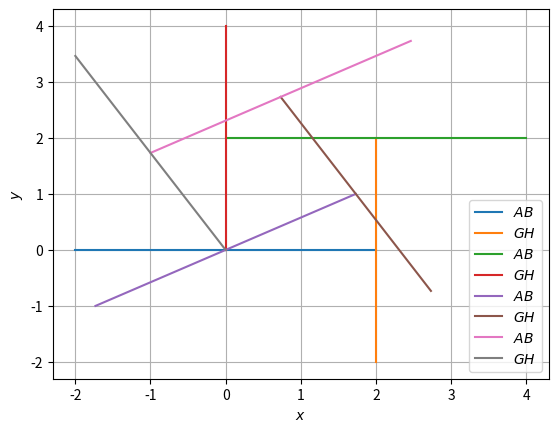

Recreate this plot in Python.
import numpy as np
import matplotlib.pyplot as plt

def line_intersect(p,q):
	P = np.matrix([[p[0][0],-1],[q[0][0],-1]])
	c = -np.matrix([[p[1][0]],[q[1][0]]])
	return np.linalg.inv(P)*c	

def line_coeff(A,B):
	p = np.zeros((2,1))
	p[0] = (A[1]-B[1])/(A[0]-B[0])
	p[1] = (A[0]*B[1]-A[1]*B[0])/(A[0]-B[0])
	return p

def line_gen(A,B):
  len =10
  x_AB = np.zeros((2,len))
  lam_1 = np.linspace(-1,1,len)
  for i in range(len):
    temp1 = A + lam_1[i]*(B-A)
    x_AB[:,i]= temp1.T
  return x_AB

A = np.array([0,0])
B = np.array([2,0])
C = np.array([2,2])
D = np.array([0,2])

x_AB = line_gen(A,B)
x_BC = line_gen(B,C)
x_CD = line_gen(C,D)
x_DA = line_gen(D,A)

# plt.figure()
# plt.plot(x_AB[0,:],x_AB[1,:],label='$AB$')
# plt.plot(x_BC[0,:],x_BC[1,:],label='$GH$')
# plt.plot(x_CD[0,:],x_CD[1,:],label='$AB$')
# plt.plot(x_DA[0,:],x_DA[1,:],label='$GH$')
# plt.xlabel('$x$')
# plt.ylabel('$y$')
# plt.legend(loc='best')
# plt.grid()
# plt.show()

# rot = np.array([[0.866,-0.5],[0.5,0.866]])
rot = np.array([[0.866,0.5],[-0.5,0.866]])
newA= np.matmul(A,rot)
newB= np.matmul(B,rot)
newC= np.matmul(C,rot)
newD= np.matmul(D,rot)

nx_AB = line_gen(newA,newB)
nx_BC = line_gen(newB,newC)
nx_CD = line_gen(newC,newD)
nx_DA = line_gen(newD,newA)

plt.figure()
plt.plot(x_AB[0,:],x_AB[1,:],label='$AB$')
plt.plot(x_BC[0,:],x_BC[1,:],label='$GH$')
plt.plot(x_CD[0,:],x_CD[1,:],label='$AB$')
plt.plot(x_DA[0,:],x_DA[1,:],label='$GH$')
plt.plot(nx_AB[0,:],nx_AB[1,:],label='$AB$')
plt.plot(nx_BC[0,:],nx_BC[1,:],label='$GH$')
plt.plot(nx_CD[0,:],nx_CD[1,:],label='$AB$')
plt.plot(nx_DA[0,:],nx_DA[1,:],label='$GH$')
plt.xlabel('$x$')
plt.ylabel('$y$')
plt.legend(loc='best')
plt.grid()
plt.show()